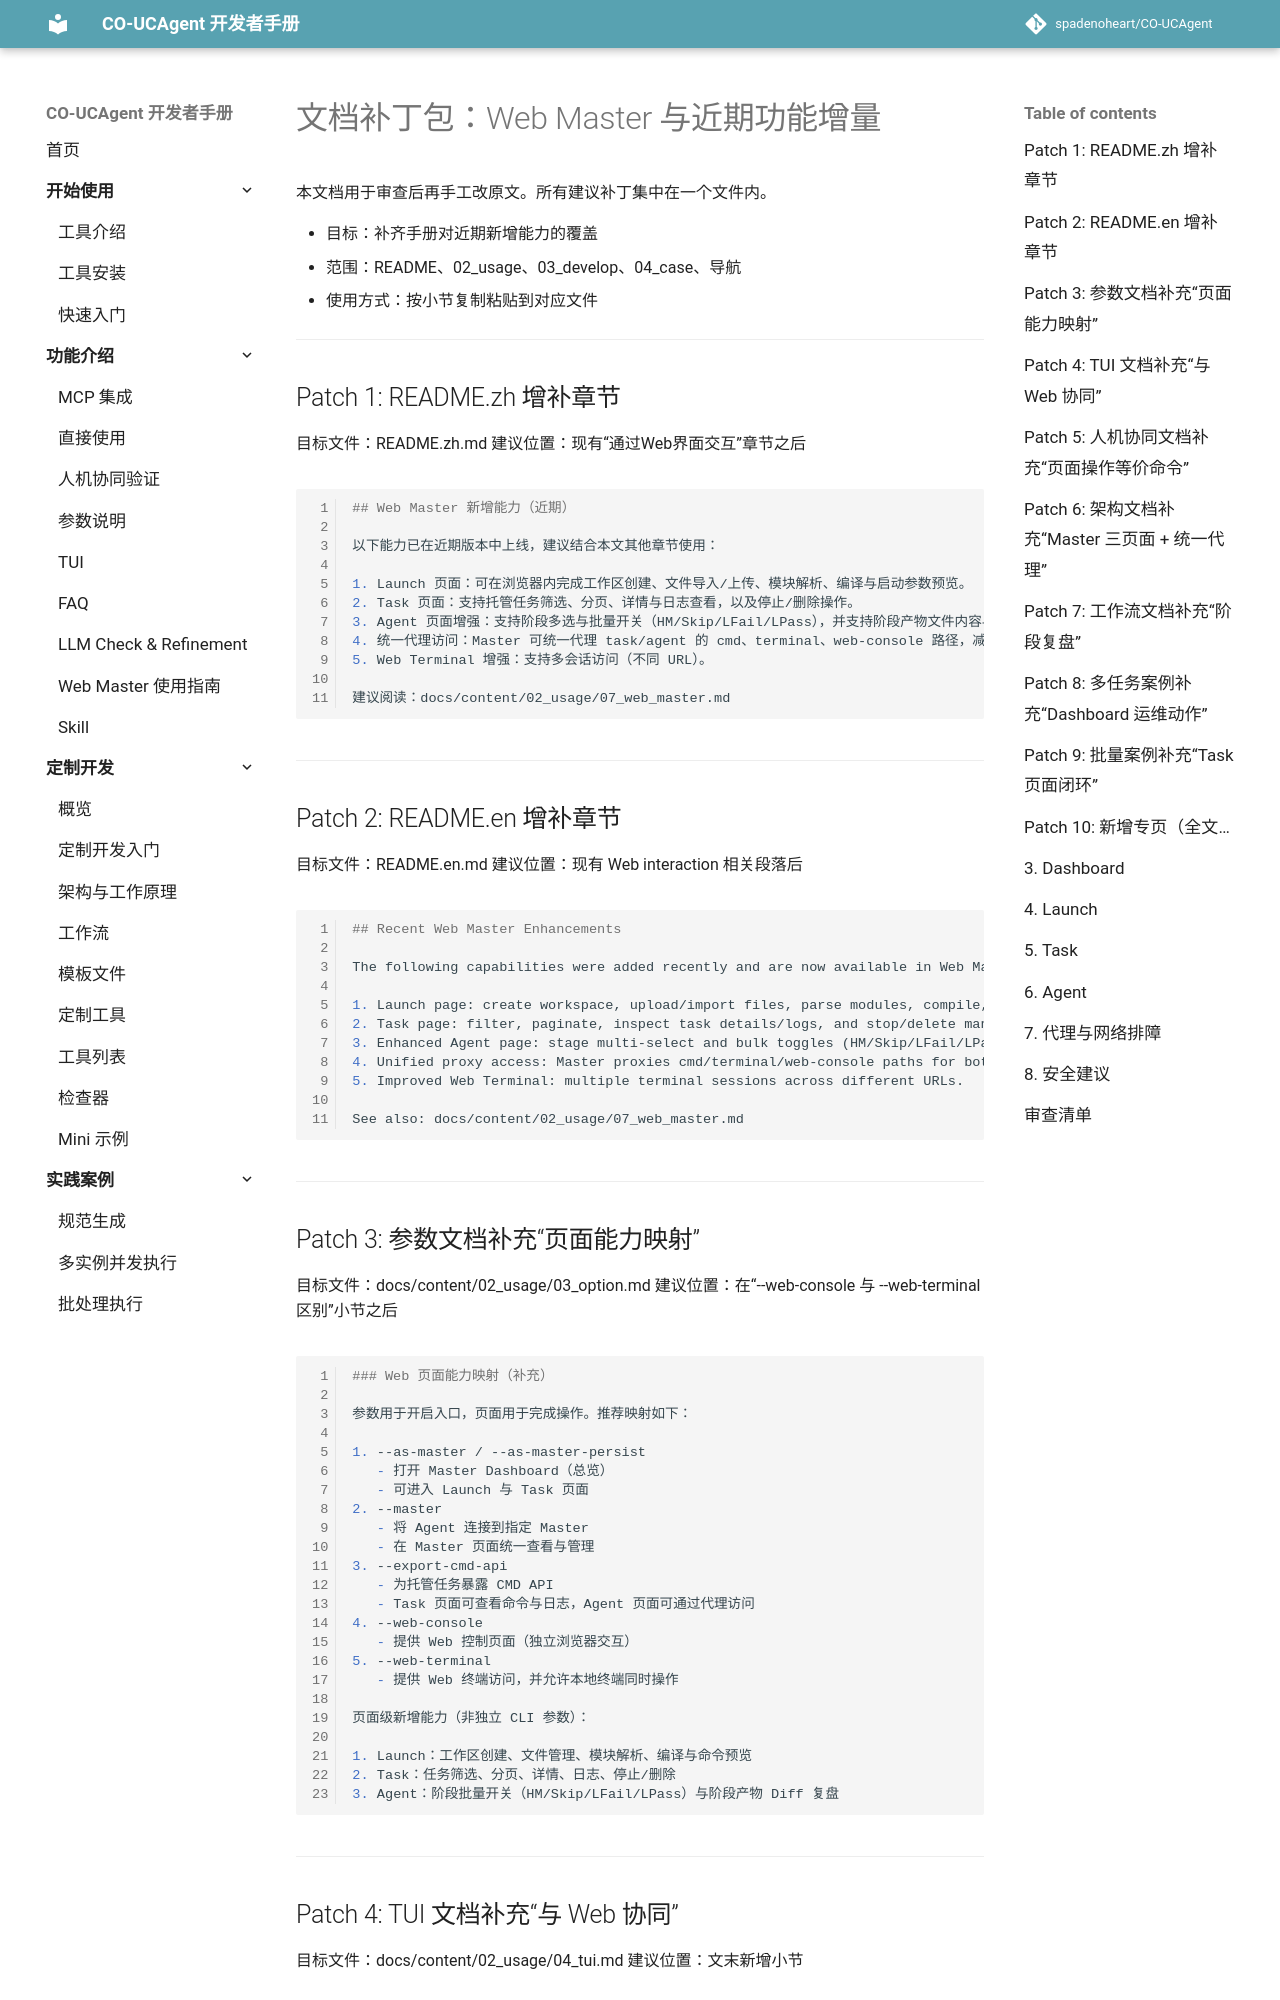

repository: spadenoheart/CO-UCAgent · page: DOC_PATCH_BUNDLE_WEB_MASTER/index.html · generator: mkdocs

# 文档补丁包：Web Master 与近期功能增量

本文档用于审查后再手工改原文。所有建议补丁集中在一个文件内。

- 目标：补齐手册对近期新增能力的覆盖
- 范围：README、02_usage、03_develop、04_case、导航
- 使用方式：按小节复制粘贴到对应文件

---

## Patch 1: README.zh 增补章节

目标文件：README.zh.md
建议位置：现有“通过Web界面交互”章节之后

~~~md
## Web Master 新增能力（近期）

以下能力已在近期版本中上线，建议结合本文其他章节使用：

1. Launch 页面：可在浏览器内完成工作区创建、文件导入/上传、模块解析、编译与启动参数预览。
2. Task 页面：支持托管任务筛选、分页、详情与日志查看，以及停止/删除操作。
3. Agent 页面增强：支持阶段多选与批量开关（HM/Skip/LFail/LPass），并支持阶段产物文件内容与 Diff 复盘。
4. 统一代理访问：Master 可统一代理 task/agent 的 cmd、terminal、web-console 路径，减少跨地址跳转。
5. Web Terminal 增强：支持多会话访问（不同 URL）。

建议阅读：docs/content/02_usage/07_web_master.md
~~~

---

## Patch 2: README.en 增补章节

目标文件：README.en.md
建议位置：现有 Web interaction 相关段落后

~~~md
## Recent Web Master Enhancements

The following capabilities were added recently and are now available in Web Master workflows:

1. Launch page: create workspace, upload/import files, parse modules, compile, and preview launch command.
2. Task page: filter, paginate, inspect task details/logs, and stop/delete managed tasks.
3. Enhanced Agent page: stage multi-select and bulk toggles (HM/Skip/LFail/LPass), plus stage artifact content/diff review.
4. Unified proxy access: Master proxies cmd/terminal/web-console paths for both task and agent entries.
5. Improved Web Terminal: multiple terminal sessions across different URLs.

See also: docs/content/02_usage/07_web_master.md
~~~

---
